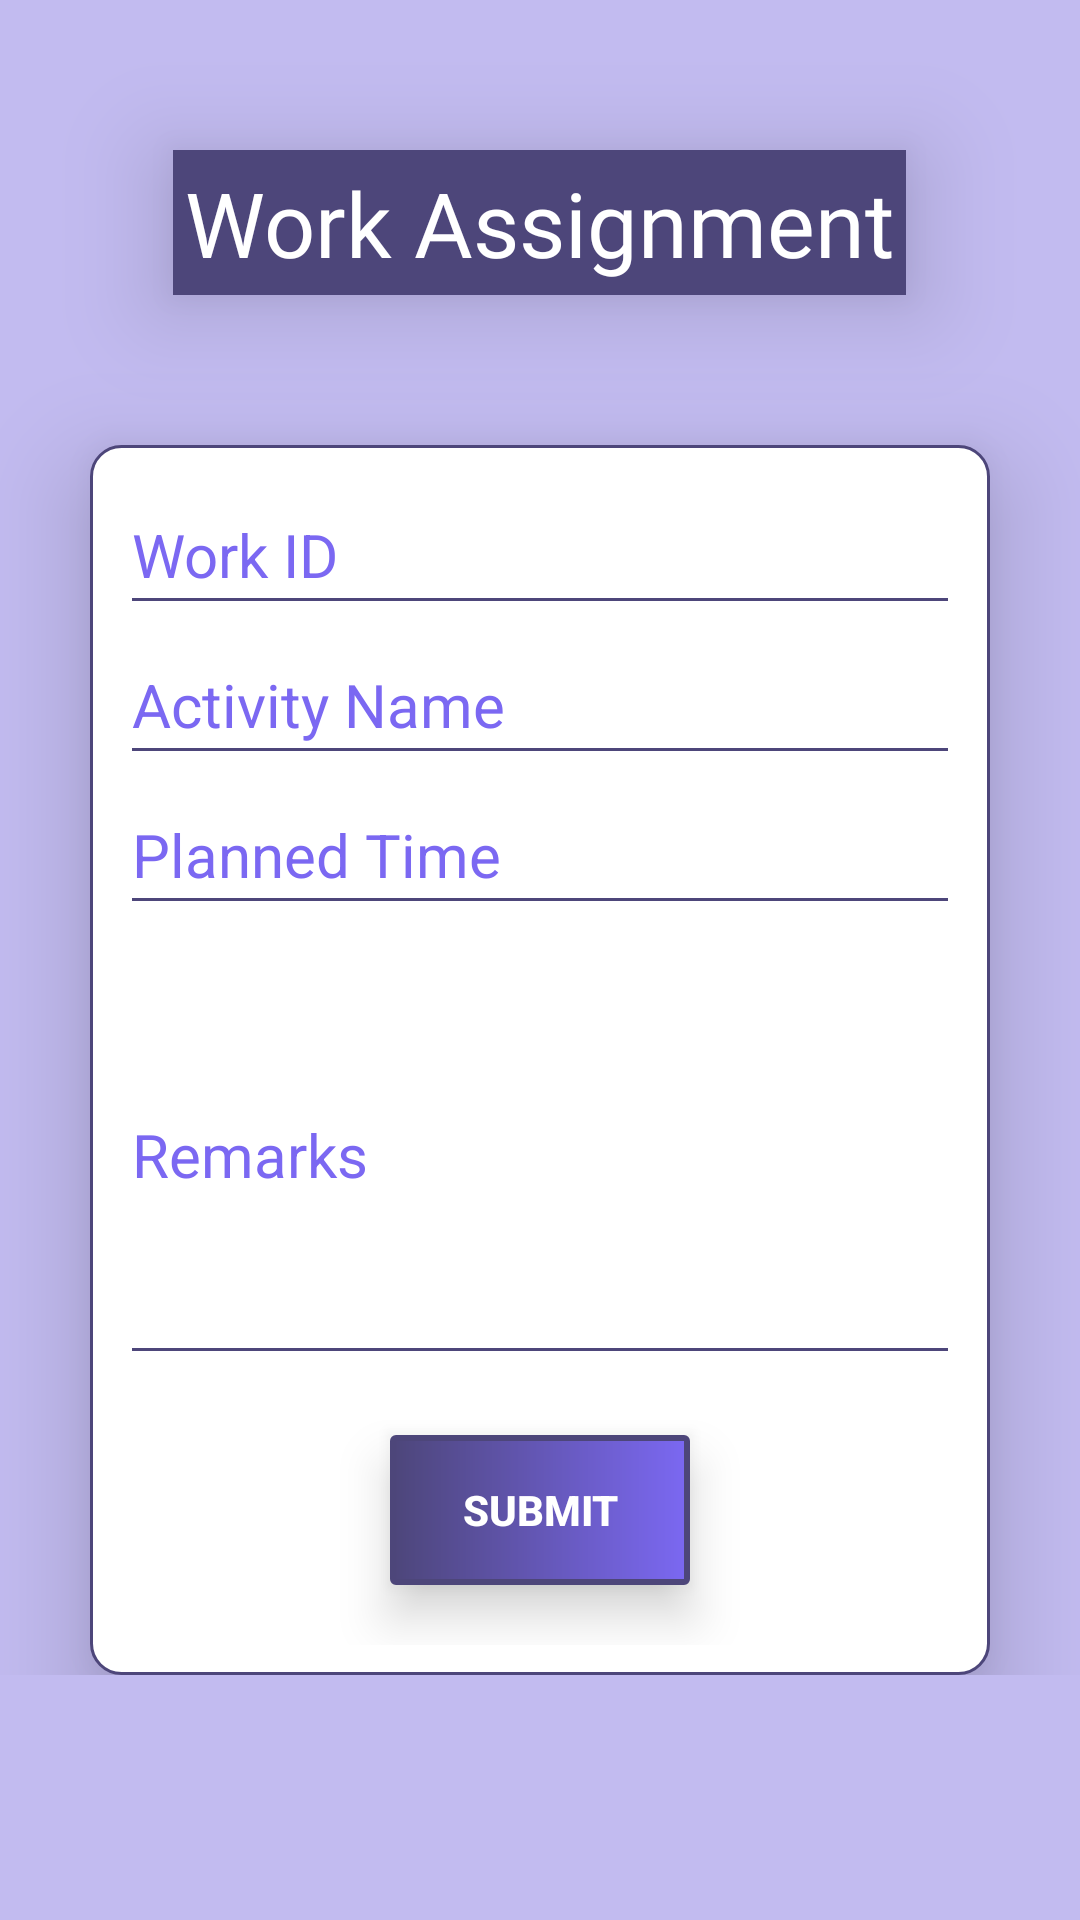

Here is an Android app screen rendered from its layout file. Give the layout XML and the strings, colors and styles it references.
<!-- AndroidManifest.xml: application theme AppTheme -->
<!-- res/layout/activity_assignment.xml -->
<?xml version="1.0" encoding="utf-8"?>
<LinearLayout xmlns:android="http://schemas.android.com/apk/res/android"
    android:layout_width="match_parent"
    android:layout_height="match_parent"
    android:label="Assignment"
    android:background="@color/Background"
    android:orientation="vertical">

    <ScrollView
        android:layout_width="match_parent"
        android:layout_height="wrap_content">
    <LinearLayout
        android:orientation="vertical"
        android:layout_width="match_parent"
        android:layout_height="wrap_content">
    <TextView
        android:background="@color/colorPrimaryDark"
        android:layout_width="wrap_content"
        android:layout_height="wrap_content"
        android:layout_gravity="center"
        android:layout_margin="50dp"
        android:fontFamily="@font/adamina"
        android:gravity="center_horizontal"
        android:text="Work Assignment"
        android:padding="4dp"
        android:elevation="20dp"
        android:textAlignment="center"
        android:textColor="#FFF"
        android:textSize="30sp"
        android:visibility="visible" />

    <LinearLayout
        android:padding="10dp"
        android:background="@drawable/text_border"
        android:layout_width="300dp"
        android:layout_height="wrap_content"
        android:elevation="20dp"
        android:layout_gravity="center"
        android:orientation="vertical">
        <EditText
            android:textColorHint="@color/colorPrimary"
            android:textColor="@color/colorPrimaryDark"
            android:backgroundTint="@color/colorPrimaryDark"
            android:layout_width="match_parent"
            android:layout_height="50dp"
            android:hint="Work ID"
            android:inputType="number"
            android:textSize="20dp"
            android:id="@+id/workid"/>
        <EditText
            android:backgroundTint="@color/colorPrimaryDark"
            android:textColorHint="@color/colorPrimary"
            android:layout_width="match_parent"
            android:layout_height="50dp"
            android:textColor="@color/colorPrimaryDark"
            android:inputType="text"
            android:hint="Activity Name"
            android:textSize="20dp"
            android:id="@+id/newWork"/>
        <EditText
            android:backgroundTint="@color/colorPrimaryDark"
            android:layout_width="match_parent"
            android:layout_height="50dp"
            android:textColor="@color/colorPrimaryDark"
            android:hint = "Planned Time"
            android:inputType="date"
            android:textColorHint="@color/colorPrimary"
            android:textSize="20dp"
            android:id="@+id/newTime"/>
        <EditText
            android:layout_width="match_parent"
            android:layout_height="150dp"
            android:textColorHint="@color/colorPrimary"
            android:hint="Remarks"
            android:inputType="text"
            android:textSize="20dp"
            android:backgroundTint="@color/colorPrimaryDark"
            android:textColor="@color/colorPrimaryDark"
            android:id="@+id/newRemarks"/>

        <LinearLayout
            android:layout_width="100dp"
            android:elevation="10dp"
            android:layout_margin="20dp"
            android:background="@drawable/button_xml"
            android:layout_gravity="center"
            android:layout_height="50dp">
        <Button
            android:layout_width="match_parent"
            android:text="Submit"
            android:background="@drawable/button_border"
            android:textColor="#FFFFFF"
            android:textStyle="bold"
            android:id="@+id/Assign"
            android:layout_height="match_parent" />
        </LinearLayout>
    </LinearLayout>
    </LinearLayout>
    </ScrollView>


</LinearLayout>
<!-- resources referenced by this layout -->
<resources>
  <color name="Background">#c2bbf0</color>
  <color name="colorPrimary">#7b68f2</color>
  <color name="colorPrimaryDark">#4d467a</color>
  <!-- drawable button_border (drawable) -->
  <?xml version="1.0" encoding="utf-8"?>
  <selector xmlns:android="http://schemas.android.com/apk/res/android">
      <item
          android:state_enabled="false"
          android:drawable="@android:color/transparent" />
      <item
          android:state_pressed="true"
          android:drawable="@color/colorPrimary" />
      <item
          android:state_focused="true"
          android:state_enabled="true"
          android:drawable="@color/DangerZone" />
  </selector>
  <!-- drawable button_xml (drawable) -->
  <?xml version="1.0" encoding="utf-8"?>
  <shape xmlns:android="http://schemas.android.com/apk/res/android"
      >
      <corners
          android:radius="1dp"/>
      <gradient
          android:startColor="@color/colorPrimaryDark"
          android:endColor="@color/colorPrimary"/>
      <stroke
          android:width="2dp"
          android:color="@color/colorPrimaryDark" />
  </shape>
  <!-- drawable text_border (drawable) -->
  <?xml version="1.0" encoding="utf-8"?>
  <shape xmlns:android="http://schemas.android.com/apk/res/android">
      <solid android:color="#FFFFFF"/>
      <corners
          android:radius="10dp"/>
  
      <stroke
          android:color="@color/colorPrimaryDark"
          android:width="1dp"/>
  </shape>
  <style name="AppTheme" parent="Theme.AppCompat.Light.DarkActionBar">
          
          <item name="colorPrimaryDark">@color/colorPrimary</item>
          <item name="colorPrimary">@color/colorPrimaryDark</item>
  
      </style>
  <color name="DangerZone">#fa4b4b</color>
</resources>
